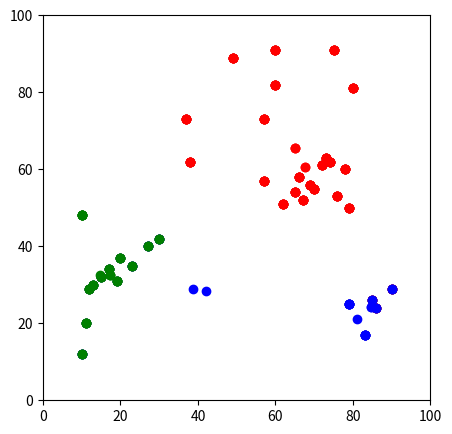

Python code for this plot:
# -*- coding: utf-8 -*-
import pandas as pd
import matplotlib.pyplot as plt
import numpy as np


def get_distance(x1, x2, y1, y2):
    return np.sqrt((x1 - x2) ** 2 + (y1 - y2) ** 2)


def get_average(clusters):
    for i, cluster in enumerate(clusters):
        cluster_mean_x = np.mean(df['x'][cluster], axis=0)
        cluster_mean_y = np.mean(df['y'][cluster], axis=0)
        centers[i+1] = [cluster_mean_x, cluster_mean_y]
    return centers


def show_result():
    for i in centers.keys():
        plt.scatter(*centers[i], color=colors[i])
    for j in range(len(df['x'])):
        for i, index in zip(clusters, range(len(clusters))):
            if i.__contains__(j):
                plt.scatter(df['x'][j], df['y'][j], color=colors[index + 1])
    plt.show()

k = 3
np.random.seed(158)
df = pd.DataFrame({
    'x': [12, 10, 11, 13, 15, 17, 19, 20, 23, 27, 30, 79, 69, 57, 65, 76, 78, 72, 73, 70, 67, 62, 66, 74, 75, 80, 60, 60, 38, 57, 49, 83, 90, 86, 79, 10, 37, 85],
    'y': [29, 12, 20, 30, 32, 34, 31, 37, 35, 40, 42, 50, 56, 57, 54, 53, 60, 61, 63, 55, 52, 51, 58, 62, 91, 81, 82, 91, 62, 73, 89, 17, 29, 24, 25, 48, 73, 26]
})
centers = {
    i+1: [np.random.randint(0, 100), np.random.randint(0, 100)]
    for i in range(k)
}
colors = {1: 'r', 2: 'g', 3: 'b'}
fig = plt.figure(figsize=(5, 5))
plt.scatter(df['x'], df['y'], color='k')
clusters = [[] for _ in range(k)]

plt.xlim(0, 100)
plt.ylim(0, 100)


def fill_clusters():
    global clusters
    clusters = [[] for _ in range(k)]
    distances_to_center_1 = []
    distances_to_center_2 = []
    distances_to_center_3 = []

    for i, j in zip(df['x'], df['y']):
        distances_to_center_1.append(get_distance(i, centers[1][0], j, centers[1][1]))
        distances_to_center_2.append(get_distance(i, centers[2][0], j, centers[2][1]))
        distances_to_center_3.append(get_distance(i, centers[3][0], j, centers[3][1]))

    for i in range(len(distances_to_center_1)):
        min_dist = distances_to_center_1[i]
        min_index = 1
        if distances_to_center_2[i] < min_dist:
            min_dist = distances_to_center_2[i]
            min_index = 2
        if distances_to_center_3[i] < min_dist:
            min_dist = distances_to_center_3[i]
            min_index = 3

        clusters[min_index - 1].append(i)

while(True):
    fill_clusters()
    old_centers = centers.copy()
    new_centers = get_average(clusters)
    centers = new_centers
    print(new_centers)
    print(old_centers)
    print(clusters)
    show_result()
    if old_centers == new_centers:
        break
